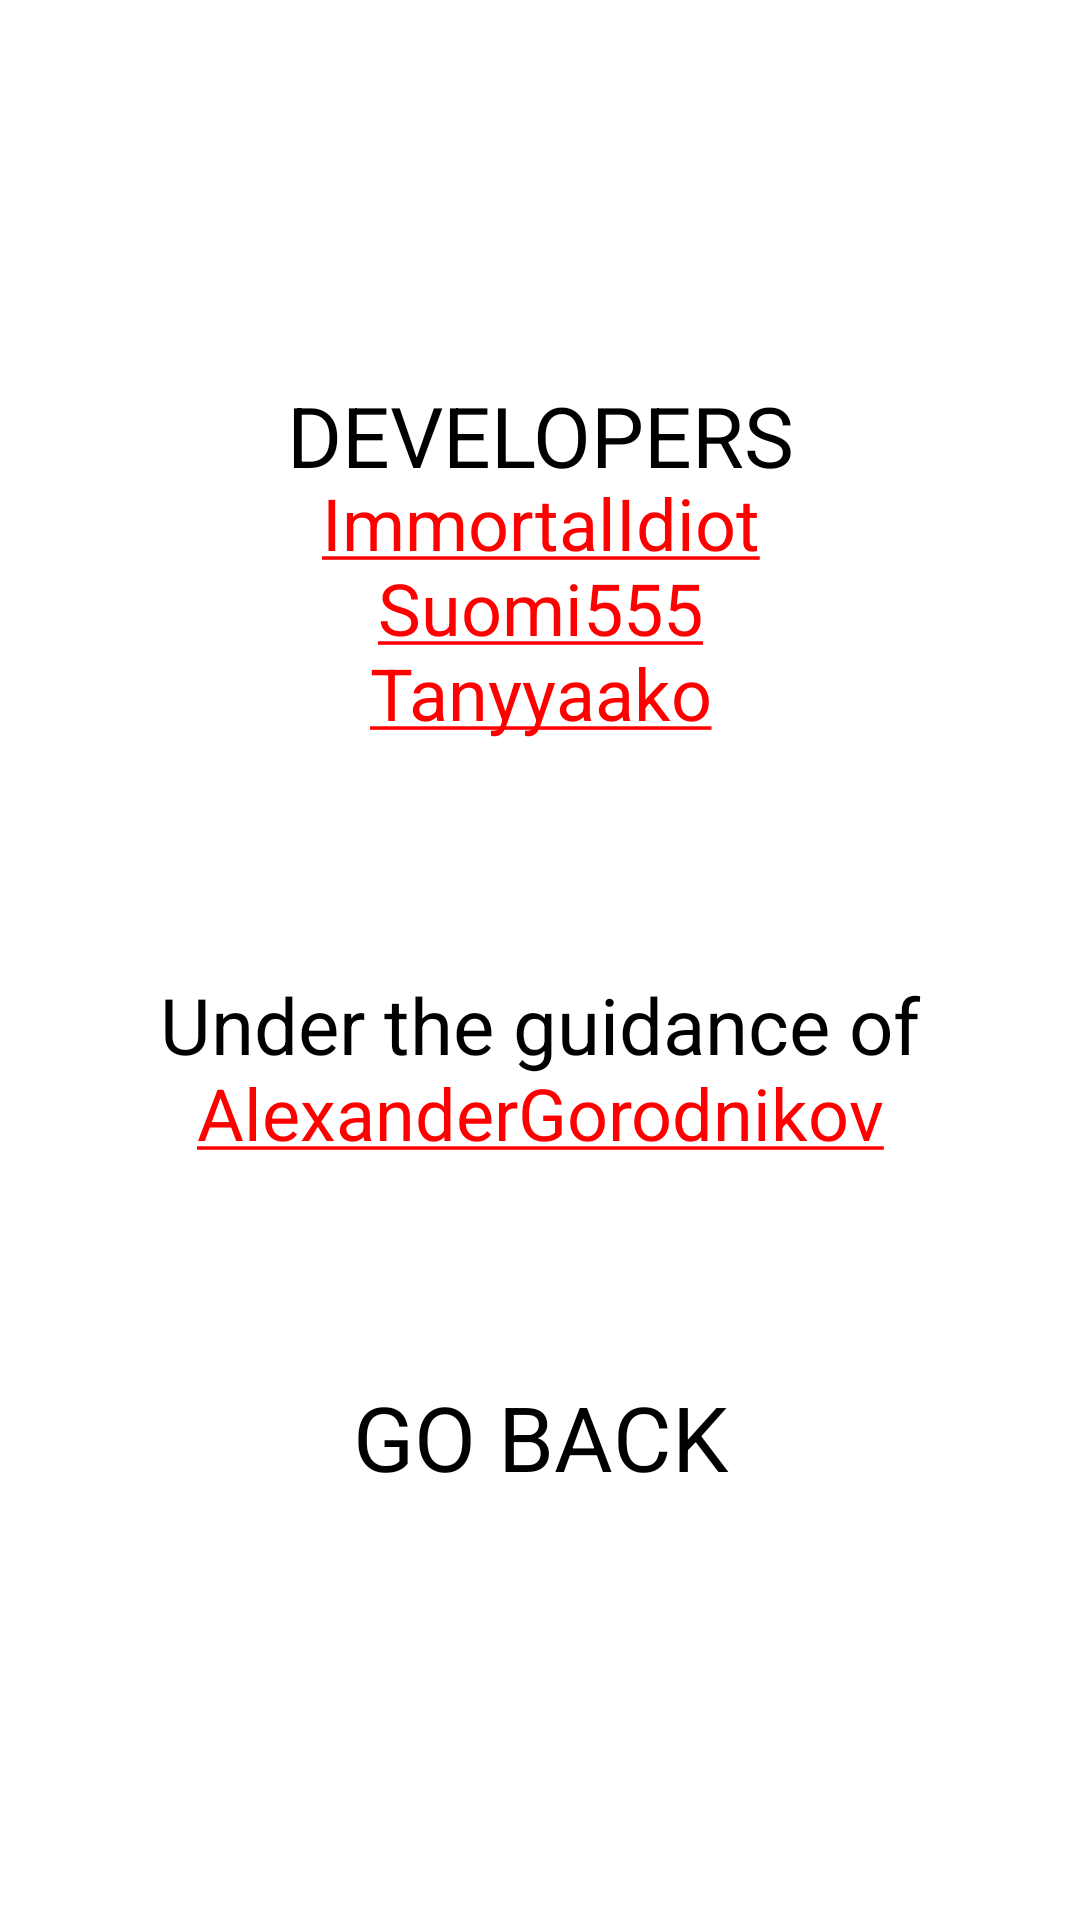

Here is an Android app screen rendered from its layout file. Give the layout XML and the strings, colors and styles it references.
<!-- AndroidManifest.xml: application theme Theme.CyberFruits -->
<!-- res/layout/activity_credits.xml -->
<?xml version="1.0" encoding="utf-8"?>
<androidx.constraintlayout.widget.ConstraintLayout xmlns:android="http://schemas.android.com/apk/res/android"
    xmlns:app="http://schemas.android.com/apk/res-auto"
    xmlns:tools="http://schemas.android.com/tools"
    android:layout_width="match_parent"
    android:layout_height="match_parent"
    android:background="@drawable/bg"
    tools:context=".CreditsActivity">

    <TextView
        android:id="@+id/developers"
        android:layout_width="183sp"
        android:layout_height="50sp"
        android:layout_marginStart="114sp"
        android:layout_marginTop="120sp"
        android:layout_marginEnd="114sp"
        android:gravity="center"
        android:text="@string/Developers"
        android:textColor="@color/black"
        android:textSize="28sp"
        app:layout_constraintEnd_toEndOf="parent"
        app:layout_constraintStart_toStartOf="parent"
        app:layout_constraintTop_toTopOf="parent" />

    <TextView
        android:id="@+id/ImmortalIdiotTextView"
        android:layout_width="215sp"
        android:layout_height="48sp"
        android:layout_marginStart="98sp"
        android:layout_marginTop="-20sp"
        android:layout_marginEnd="98sp"
        android:gravity="center"
        android:onClick="telegramImmortalIdiot"
        android:text="@string/ImmortalIdiot"
        android:textColor="@color/red"
        android:textColorLink="@color/red"
        android:textSize="24sp"
        app:layout_constraintEnd_toEndOf="parent"
        app:layout_constraintStart_toStartOf="parent"
        app:layout_constraintTop_toBottomOf="@+id/developers" />

    <TextView
        android:id="@+id/Suomi555TextView"
        android:layout_width="215sp"
        android:layout_height="48sp"
        android:layout_marginStart="98sp"
        android:layout_marginTop="-20sp"
        android:layout_marginEnd="98sp"
        android:gravity="center"
        android:onClick="telegramSuomi"
        android:text="@string/Suomi555"
        android:textColor="@color/red"
        android:textColorLink="@color/red"
        android:textSize="24sp"
        app:layout_constraintEnd_toEndOf="parent"
        app:layout_constraintStart_toStartOf="parent"
        app:layout_constraintTop_toBottomOf="@+id/ImmortalIdiotTextView" />

    <TextView
        android:id="@+id/TanyyaakoTextView"
        android:layout_width="215sp"
        android:layout_height="48sp"
        android:layout_marginStart="98sp"
        android:layout_marginTop="-20sp"
        android:layout_marginEnd="98sp"
        android:gravity="center"
        android:onClick="telegramTanyyaako"
        android:text="@string/Tanyyaako"
        android:textColor="@color/red"
        android:textColorLink="@color/red"
        android:textSize="24sp"
        app:layout_constraintEnd_toEndOf="parent"
        app:layout_constraintStart_toStartOf="parent"
        app:layout_constraintTop_toBottomOf="@+id/Suomi555TextView" />

    <TextView
        android:id="@+id/AlexanderGorodnikovTextView"
        android:layout_width="236sp"
        android:layout_height="48sp"
        android:layout_marginStart="98sp"
        android:layout_marginTop="-20sp"
        android:layout_marginEnd="98sp"
        android:gravity="center"
        android:onClick="telegramAlexanderGorodnikov"
        android:text="@string/AlexanderGorodnikov"
        android:textColor="@color/red"
        android:textColorLink="@color/red"
        android:textSize="24sp"
        app:layout_constraintEnd_toEndOf="parent"
        app:layout_constraintStart_toStartOf="parent"
        app:layout_constraintTop_toBottomOf="@+id/guidance" />

    <TextView
        android:id="@+id/guidance"
        android:layout_width="283sp"
        android:layout_height="50sp"
        android:layout_marginStart="64sp"
        android:layout_marginTop="90sp"
        android:layout_marginEnd="64sp"
        android:gravity="center"
        android:text="@string/Guidance"
        android:textColor="@color/black"
        android:textSize="26sp"
        app:layout_constraintEnd_toEndOf="parent"
        app:layout_constraintStart_toStartOf="parent"
        app:layout_constraintTop_toBottomOf="@+id/Suomi555TextView" />

    <Button
        android:id="@+id/goBackCreditsActivity"
        android:layout_width="201sp"
        android:layout_height="68sp"
        android:layout_marginStart="105sp"
        android:layout_marginTop="50sp"
        android:layout_marginEnd="105sp"
        android:background="@drawable/custom_button"
        android:fontFamily="sans-serif"
        android:onClick="goBack"
        android:text="@string/GoBack"
        android:textColor="@color/black"
        android:textSize="30sp"
        app:layout_constraintEnd_toEndOf="parent"
        app:layout_constraintStart_toStartOf="parent"
        app:layout_constraintTop_toBottomOf="@+id/AlexanderGorodnikovTextView" />

</androidx.constraintlayout.widget.ConstraintLayout>
<!-- resources referenced by this layout -->
<resources>
  <color name="black">#FF000000</color>
  <color name="red">#FF0000</color>
  <!-- drawable custom_button (drawable) -->
  <?xml version="1.0" encoding="utf-8"?>
  <shape xmlns:android="http://schemas.android.com/apk/res/android" android:shape="rectangle">
      <corners android:radius="20dp" />
  </shape>
  <string name="AlexanderGorodnikov"><a href="AlexanderGorodnikov">AlexanderGorodnikov</a></string>
  <string name="Developers">DEVELOPERS</string>
  <string name="GoBack">Go back</string>
  <string name="Guidance">Under the guidance of</string>
  <string name="ImmortalIdiot"><a href="ImmortalIdiot">ImmortalIdiot</a></string>
  <string name="Suomi555"><a href="Suomi555">Suomi555</a></string>
  <string name="Tanyyaako"><a href="Tanyyaako">Tanyyaako</a></string>
  <style name="Theme.CyberFruits" parent="Theme.MaterialComponents.DayNight.NoActionBar">
          <item name="android:navigationBarColor">@android:color/transparent</item>
          <item name="android:statusBarColor">@android:color/transparent</item>
          <item name="android:windowTranslucentNavigation">true</item>
          
          <item name="colorPrimary">@color/light_green</item>
          <item name="colorPrimaryVariant">@color/dark_green</item>
          <item name="colorOnPrimary">@color/white</item>
          
          <item name="colorSecondary">@color/light_blue</item>
          <item name="colorSecondaryVariant">@color/cyan</item>
          <item name="colorOnSecondary">@color/black</item>
          
          
      </style>
  <color name="white">#FFFFFFFF</color>
</resources>
